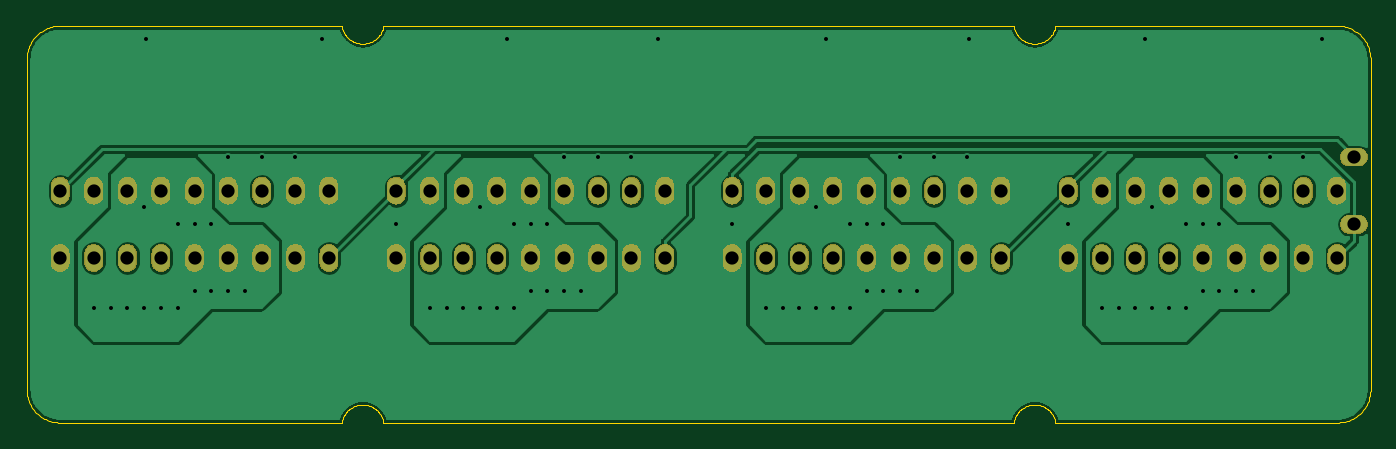
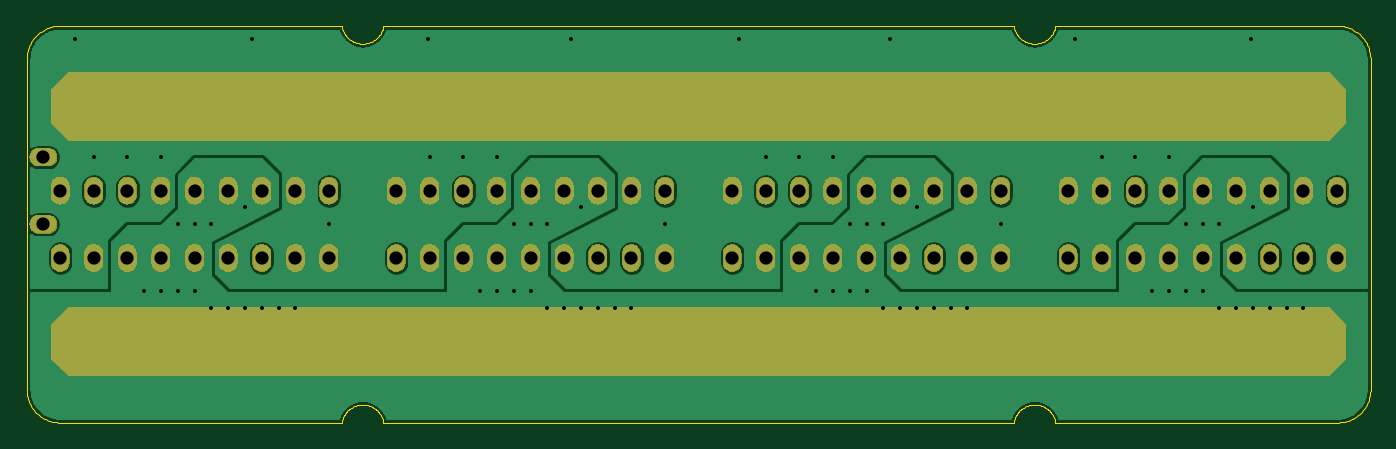
Circuit board: 8 layer files. Board 101.6 x 30.0 mm.
- bottom_copper: addfour.GBL (109405 bytes)
- bottom_silk: addfour.GBO (516 bytes)
- bottom_mask: addfour.GBS (102312 bytes)
- outline: addfour.GKO (20890 bytes)
- top_copper: addfour.GTL (122707 bytes)
- top_silk: addfour.GTO (567 bytes)
- top_mask: addfour.GTS (101332 bytes)
- drill: addfour.XLN (2472 bytes)

=== bottom_copper: addfour.GBL (109405 bytes, source omitted) ===
=== bottom_silk: addfour.GBO ===
G04 #@! TF.GenerationSoftware,KiCad,Pcbnew,5.0.2+dfsg1-1*
G04 #@! TF.CreationDate,2019-08-29T01:20:59+02:00*
G04 #@! TF.ProjectId,hexdump,68657864-756d-4702-9e6b-696361645f70,rev?*
G04 #@! TF.SameCoordinates,Original*
G04 #@! TF.FileFunction,Legend,Bot*
G04 #@! TF.FilePolarity,Positive*
%FSLAX46Y46*%
G04 Gerber Fmt 4.6, Leading zero omitted, Abs format (unit mm)*
G04 Created by KiCad (PCBNEW 5.0.2+dfsg1-1) date Thu 29 Aug 2019 01:20:59 AM CEST*
%MOMM*%
%LPD*%
G01*
G04 APERTURE LIST*
G04 APERTURE END LIST*
M02*

=== bottom_mask: addfour.GBS (102312 bytes, source omitted) ===
=== outline: addfour.GKO (20890 bytes, source omitted) ===
=== top_copper: addfour.GTL (122707 bytes, source omitted) ===
=== top_silk: addfour.GTO ===
G04 #@! TF.GenerationSoftware,KiCad,Pcbnew,5.0.2+dfsg1-1*
G04 #@! TF.CreationDate,2019-08-29T01:20:59+02:00*
G04 #@! TF.ProjectId,hexdump,68657864-756d-4702-9e6b-696361645f70,rev?*
G04 #@! TF.SameCoordinates,Original*
G04 #@! TF.FileFunction,Legend,Top*
G04 #@! TF.FilePolarity,Positive*
%FSLAX46Y46*%
G04 Gerber Fmt 4.6, Leading zero omitted, Abs format (unit mm)*
G04 Created by KiCad (PCBNEW 5.0.2+dfsg1-1) date Thu 29 Aug 2019 01:20:59 AM CEST*
%MOMM*%
%LPD*%
G01*
G04 APERTURE LIST*
%ADD10C,0.150000*%
G04 APERTURE END LIST*
G04 #@! TO.C,*
D10*
G04 #@! TD*
M02*

=== top_mask: addfour.GTS (101332 bytes, source omitted) ===
=== drill: addfour.XLN ===
M48
METRIC,TZ
T1C0.300
T2C1.000
%
G90
G05
T1
X-469.9Y-83.82
X-468.63Y-83.82
X-467.36Y-83.82
X-466.09Y-76.2
X-466.09Y-83.82
X-465.963Y-63.5
X-464.82Y-83.82
X-463.55Y-77.47
X-463.55Y-83.82
X-462.28Y-77.47
X-462.28Y-82.55
X-461.01Y-77.47
X-461.01Y-82.55
X-459.74Y-72.39
X-459.74Y-82.55
X-458.47Y-82.55
X-457.2Y-72.39
X-454.66Y-72.39
X-452.628Y-63.5
X-447.04Y-77.47
X-444.5Y-83.82
X-443.23Y-83.82
X-441.96Y-83.82
X-440.69Y-76.2
X-440.69Y-83.82
X-439.42Y-83.82
X-438.658Y-63.5
X-438.15Y-77.47
X-438.15Y-83.82
X-436.88Y-77.47
X-436.88Y-82.55
X-435.61Y-77.47
X-435.61Y-82.55
X-434.34Y-72.39
X-434.34Y-82.55
X-433.07Y-82.55
X-431.8Y-72.39
X-429.26Y-72.39
X-427.228Y-63.5
X-421.64Y-77.47
X-419.1Y-83.82
X-417.83Y-83.82
X-416.56Y-83.82
X-415.29Y-76.2
X-415.29Y-83.82
X-414.528Y-63.5
X-414.02Y-83.82
X-412.75Y-77.47
X-412.75Y-83.82
X-411.48Y-77.47
X-411.48Y-82.55
X-410.21Y-77.47
X-410.21Y-82.55
X-408.94Y-72.39
X-408.94Y-82.55
X-407.67Y-82.55
X-406.4Y-72.39
X-403.86Y-72.39
X-403.733Y-63.5
X-396.24Y-77.47
X-393.7Y-83.82
X-392.43Y-83.82
X-391.16Y-83.82
X-390.398Y-63.5
X-389.89Y-76.2
X-389.89Y-83.82
X-388.62Y-83.82
X-387.35Y-77.47
X-387.35Y-83.82
X-386.08Y-77.47
X-386.08Y-82.55
X-384.81Y-77.47
X-384.81Y-82.55
X-383.54Y-72.39
X-383.54Y-82.55
X-382.27Y-82.55
X-381.Y-72.39
X-378.46Y-72.39
X-377.063Y-63.5
T2
X-447.04Y-74.93
X-444.5Y-74.93
X-441.96Y-74.93
X-439.42Y-74.93
X-436.88Y-74.93
X-434.34Y-74.93
X-431.8Y-74.93
X-429.26Y-74.93
X-426.72Y-74.93
X-421.64Y-74.93
X-419.1Y-74.93
X-416.56Y-74.93
X-414.02Y-74.93
X-411.48Y-74.93
X-408.94Y-74.93
X-406.4Y-74.93
X-403.86Y-74.93
X-401.32Y-74.93
X-374.65Y-72.39
X-374.65Y-77.47
X-421.64Y-80.01
X-419.1Y-80.01
X-416.56Y-80.01
X-414.02Y-80.01
X-411.48Y-80.01
X-408.94Y-80.01
X-406.4Y-80.01
X-403.86Y-80.01
X-401.32Y-80.01
X-396.24Y-74.93
X-393.7Y-74.93
X-391.16Y-74.93
X-388.62Y-74.93
X-386.08Y-74.93
X-383.54Y-74.93
X-381.Y-74.93
X-378.46Y-74.93
X-375.92Y-74.93
X-447.04Y-80.01
X-444.5Y-80.01
X-441.96Y-80.01
X-439.42Y-80.01
X-436.88Y-80.01
X-434.34Y-80.01
X-431.8Y-80.01
X-429.26Y-80.01
X-426.72Y-80.01
X-396.24Y-80.01
X-393.7Y-80.01
X-391.16Y-80.01
X-388.62Y-80.01
X-386.08Y-80.01
X-383.54Y-80.01
X-381.Y-80.01
X-378.46Y-80.01
X-375.92Y-80.01
X-472.44Y-74.93
X-469.9Y-74.93
X-467.36Y-74.93
X-464.82Y-74.93
X-462.28Y-74.93
X-459.74Y-74.93
X-457.2Y-74.93
X-454.66Y-74.93
X-452.12Y-74.93
X-472.44Y-80.01
X-469.9Y-80.01
X-467.36Y-80.01
X-464.82Y-80.01
X-462.28Y-80.01
X-459.74Y-80.01
X-457.2Y-80.01
X-454.66Y-80.01
X-452.12Y-80.01
T0
M30

